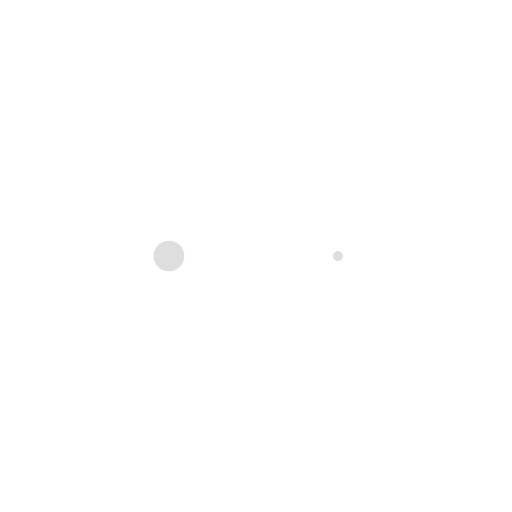
t = 0.00 s
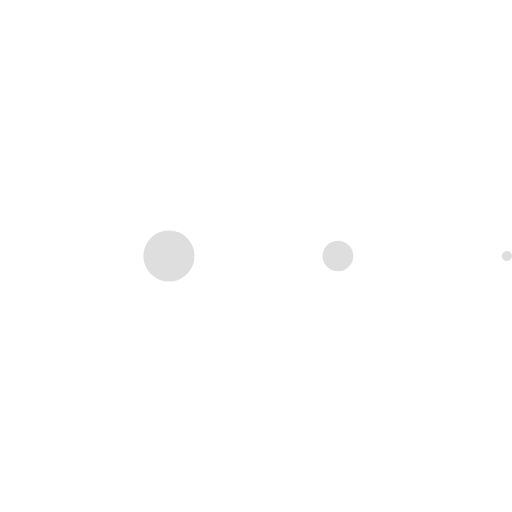
t = 0.13 s
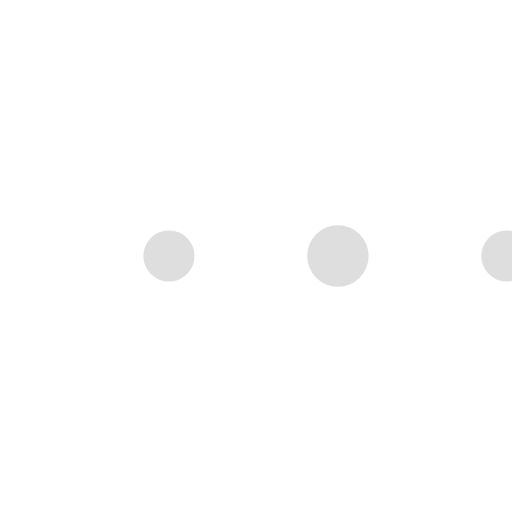
t = 0.38 s
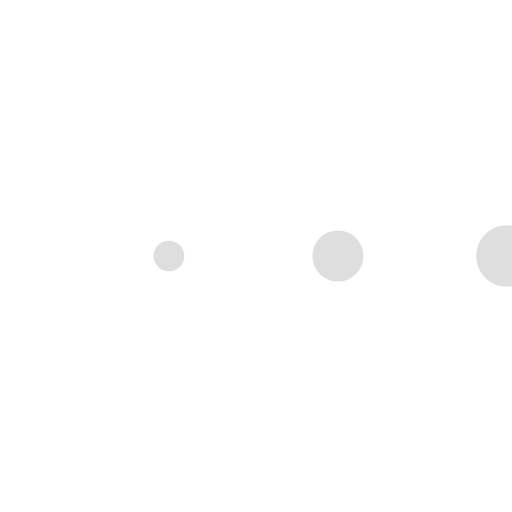
t = 0.50 s
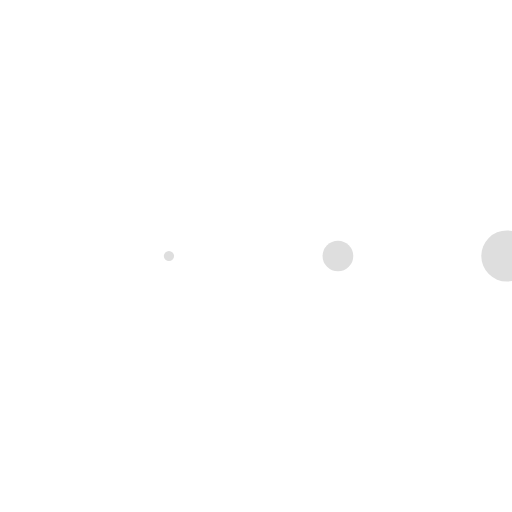
t = 0.63 s
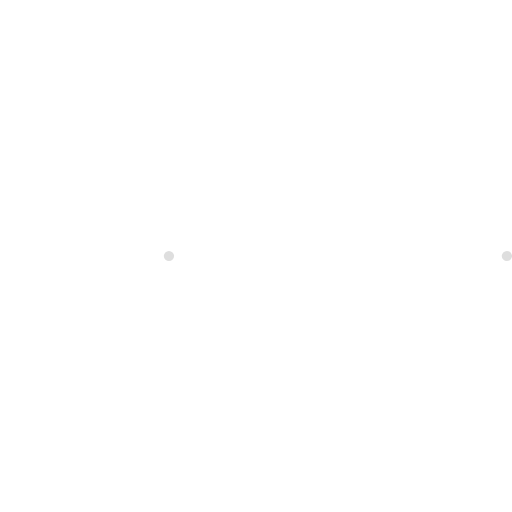
t = 0.88 s

The animated SVG that drew these frames (rendered in a browser with its animation timeline set to each time). Animation: 3 SMIL elements (animateTransform=3); one cycle of 1.00 s, repeats indefinitely.

<svg class="lds-message" width="100%" height="100%" xmlns="http://www.w3.org/2000/svg" xmlns:xlink="http://www.w3.org/1999/xlink" viewBox="0 0 100 100" preserveAspectRatio="xMidYMid"><g transform="translate(33 50)">
<circle cx="0" cy="0" r="6" fill="#dedede" transform="scale(0.227551 0.227551)">
  <animateTransform attributeName="transform" type="scale" begin="-0.25s" calcMode="spline" keySplines="0.3 0 0.7 1;0.3 0 0.7 1" values="0;1;0" keyTimes="0;0.5;1" dur="1s" repeatCount="indefinite"></animateTransform>
</circle>
</g><g transform="translate(66 50)">
<circle cx="0" cy="0" r="6" fill="#dedede" transform="scale(0.576128 0.576128)">
  <animateTransform attributeName="transform" type="scale" begin="-0.125s" calcMode="spline" keySplines="0.3 0 0.7 1;0.3 0 0.7 1" values="0;1;0" keyTimes="0;0.5;1" dur="1s" repeatCount="indefinite"></animateTransform>
</circle>
</g><g transform="translate(99 50)">
<circle cx="0" cy="0" r="6" fill="#dedede" transform="scale(0.887503 0.887503)">
  <animateTransform attributeName="transform" type="scale" begin="0s" calcMode="spline" keySplines="0.3 0 0.7 1;0.3 0 0.7 1" values="0;1;0" keyTimes="0;0.5;1" dur="1s" repeatCount="indefinite"></animateTransform>
</circle>
</g></svg>